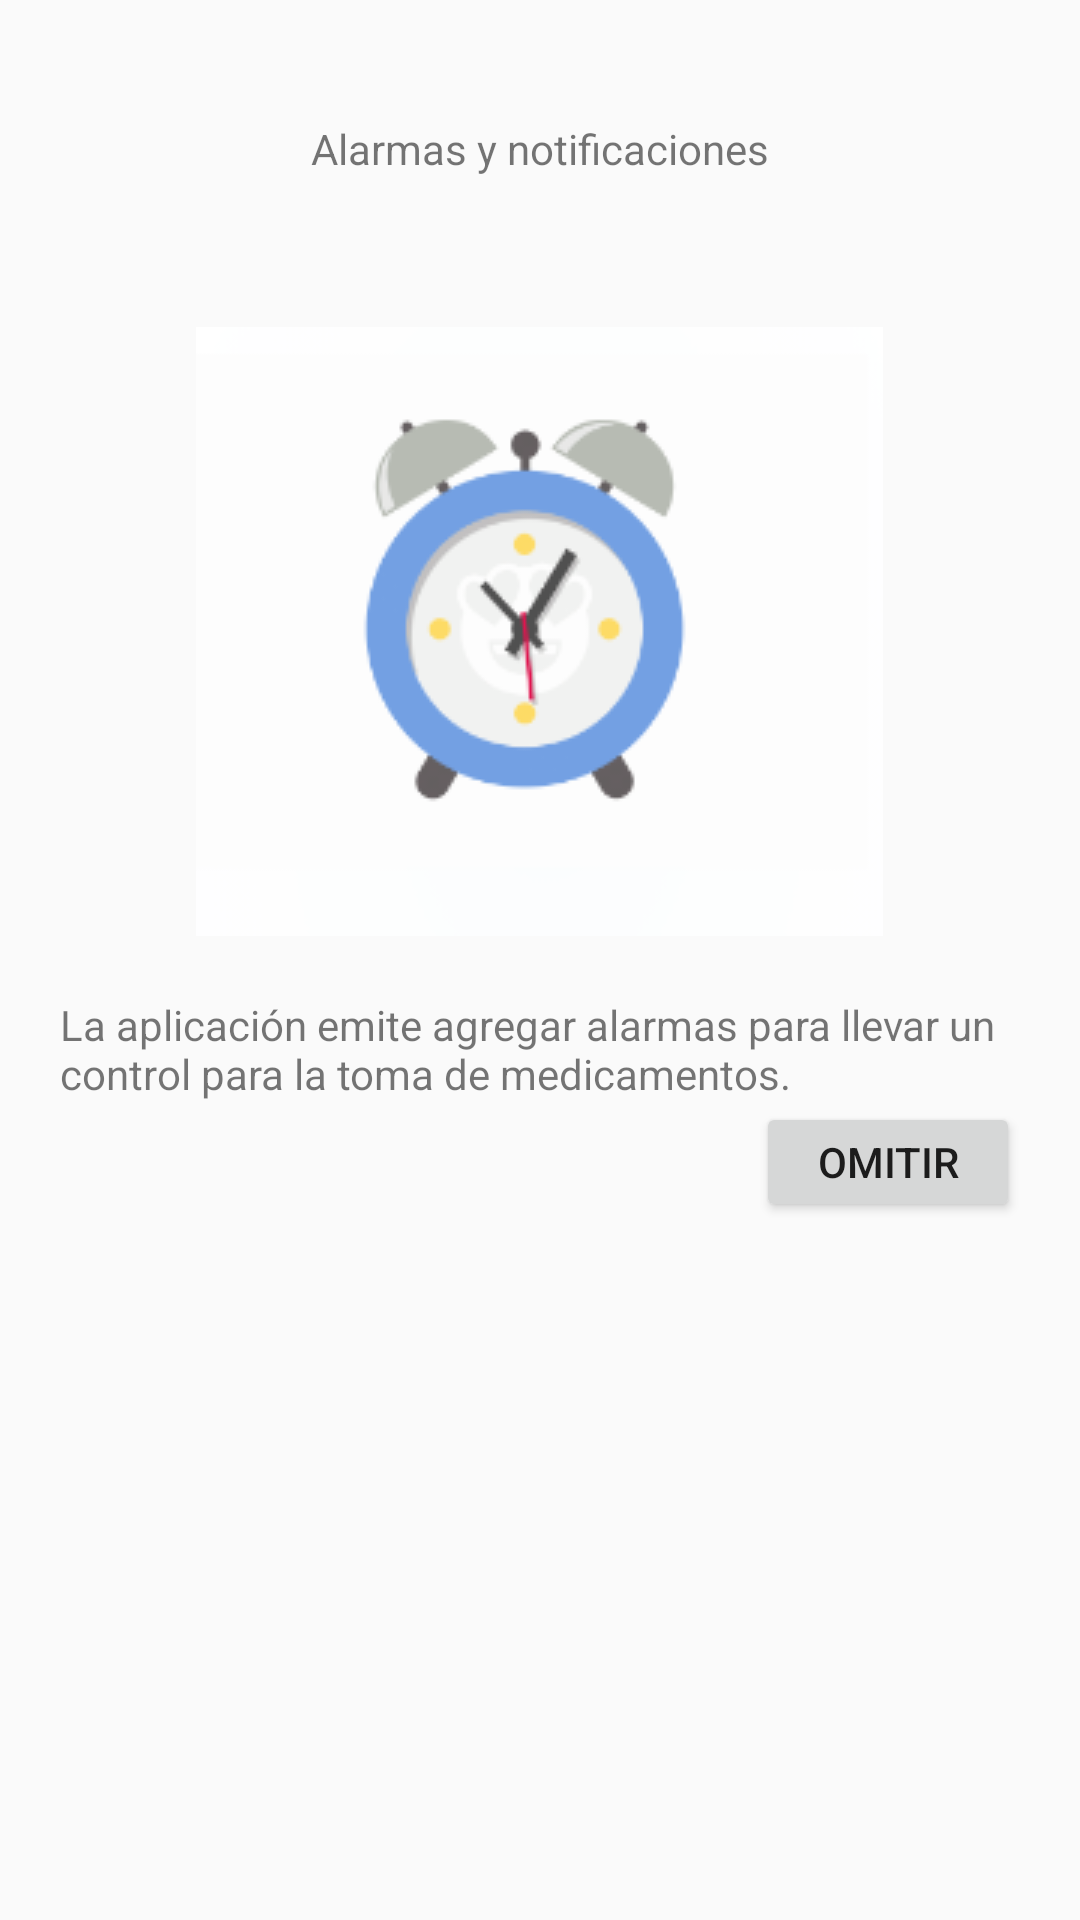

Android layout source for this screen:
<!-- AndroidManifest.xml: application theme Theme.AppCompat.Light.NoActionBar -->
<!-- res/layout/activity_tutorial2.xml -->
<?xml version="1.0" encoding="utf-8"?>
<LinearLayout xmlns:app="http://schemas.android.com/apk/res-auto"
    xmlns:tools="http://schemas.android.com/tools"
    xmlns:android="http://schemas.android.com/apk/res/android"
    android:layout_width="match_parent"
    android:layout_height="match_parent"
    android:background="@drawable/redondo"
    android:paddingLeft="60dp"
    android:paddingRight="60dp"
    android:orientation="vertical"
    android:padding="20dp"
    tools:context=".Tutorial1">


    <TextView
        android:layout_width="wrap_content"
        android:layout_height="wrap_content"
        android:layout_marginTop="20dp"
        android:layout_marginBottom="50dp"
        android:layout_gravity="center"
        android:text="Alarmas y notificaciones"
        android:textStyle="normal" />

    <ImageView
        android:id="@+id/imageView6"
        android:layout_width="wrap_content"
        android:layout_height="wrap_content"
        android:layout_marginBottom="20dp"
        android:layout_gravity="center"
        app:layout_constraintBottom_toTopOf="@+id/textView3"
        app:layout_constraintEnd_toEndOf="@+id/textView3"
        app:layout_constraintStart_toStartOf="@+id/textView3"
        app:layout_constraintTop_toBottomOf="@+id/textView9"
        app:srcCompat="@drawable/screenshot_1" />

    <TextView
        android:layout_width="wrap_content"
        android:layout_height="wrap_content"
        android:text="@string/Alarma"
        />


    <Button
        android:id="@+id/omitir2"
        android:layout_width="wrap_content"
        android:layout_height="40dp"
        android:layout_gravity="right"
        android:text="OMITIR" />


</LinearLayout>
<!-- resources referenced by this layout -->
<resources>
  <!-- drawable screenshot_1: png bitmap (drawable, 10855 bytes) -->
  <string name="Alarma">La aplicación emite agregar alarmas para llevar un control para la toma de medicamentos.</string>
</resources>
